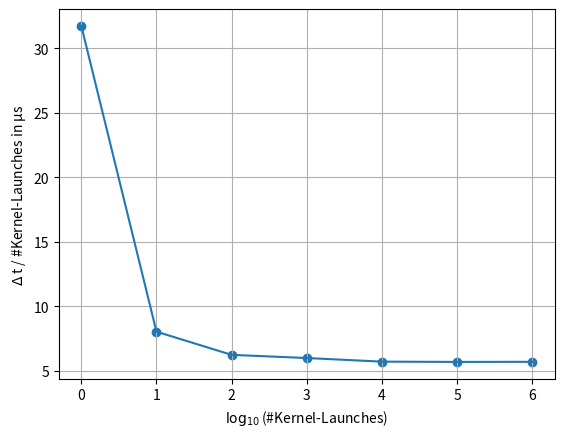

Here is the Python script that generated this plot:
# -*- coding: utf-8 -*-
"""
Created on Sun May 21 19:21:45 2017

@author: ubuntu
"""

import numpy as np
import matplotlib.pyplot as plt

xaxis = np.array([0,1,2,3,4,5,6])
#yaxis = np.array([1.51553,8.9233e-05,0.000648203,0.0061845,0.0581663,0.578622,5.76415])
yaxis = np.array([3.1724e-05,8.0355e-05,0.000623906,0.00599389,0.0571372,0.569171,5.69988])

yaxis = yaxis * 10**6 #because µs


expAry = np.power(10, xaxis)
yaxis = np.divide(yaxis, expAry)

plt.plot(xaxis, yaxis)
plt.scatter(xaxis, yaxis)
plt.xlabel("$\log_{10}$(#Kernel-Launches)")
plt.ylabel("$\Delta$ t / #Kernel-Launches in µs")
plt.grid()
plt.savefig('fig.svg', format='svg')